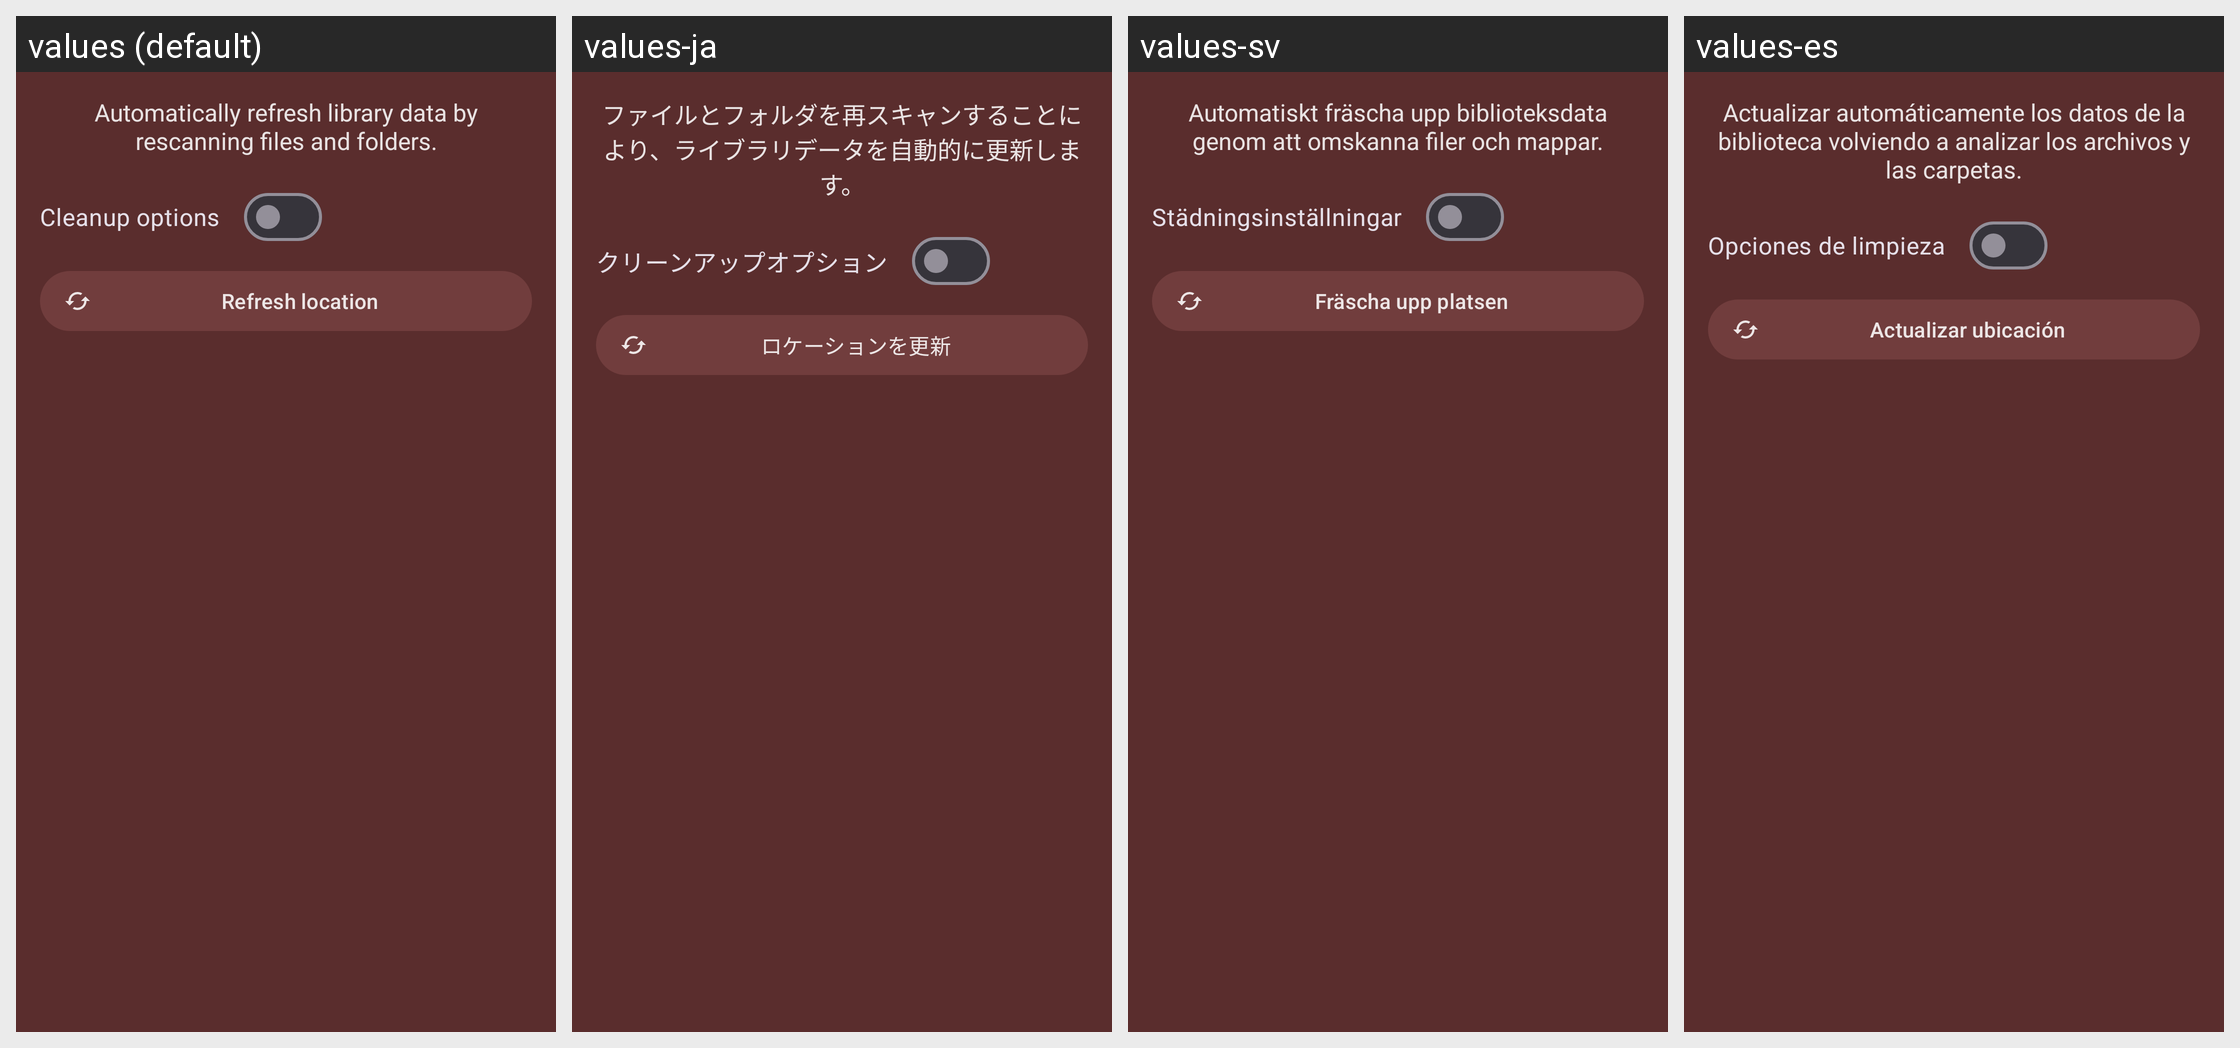

This grid shows one Android layout under several languages. Give, for every string resource on the screen, its name, the default text and each shown locale's text.
Android screen res/layout/dialog_settings_refresh.xml rendered under 4 locales, left to right: values (default), values-ja, values-sv, values-es. Device: Nexus 5 (rendered at 1080×1920; each locale shown at half size, 540×960, under a caption strip naming it); theme Theme.Light.
Other locales in the repository, not shown: values-fr, values-hu, values-it, values-ko, values-nb-rNO, values-pt-rBR, values-ru, values-uk.
Strings drawn on this screen, with the default value and each locale's value (text and hints the layout hard-codes, and strings that could not be matched under every locale, appear in the picture but are not listed):

refresh_caption
  values: Automatically refresh library data by rescanning files and folders.
  values-ja: ファイルとフォルダを再スキャンすることにより、ライブラリデータを自動的に更新します。
  values-sv: Automatiskt fräscha upp biblioteksdata genom att omskanna filer och mappar.
  values-es: Actualizar automáticamente los datos de la biblioteca volviendo a analizar los archivos y las carpetas.

refresh_options
  values: Cleanup options
  values-ja: クリーンアップオプション
  values-sv: Städningsinställningar
  values-es: Opciones de limpieza

refresh_title
  values: Refresh location
  values-ja: ロケーションを更新
  values-sv: Fräscha upp platsen
  values-es: Actualizar ubicación
